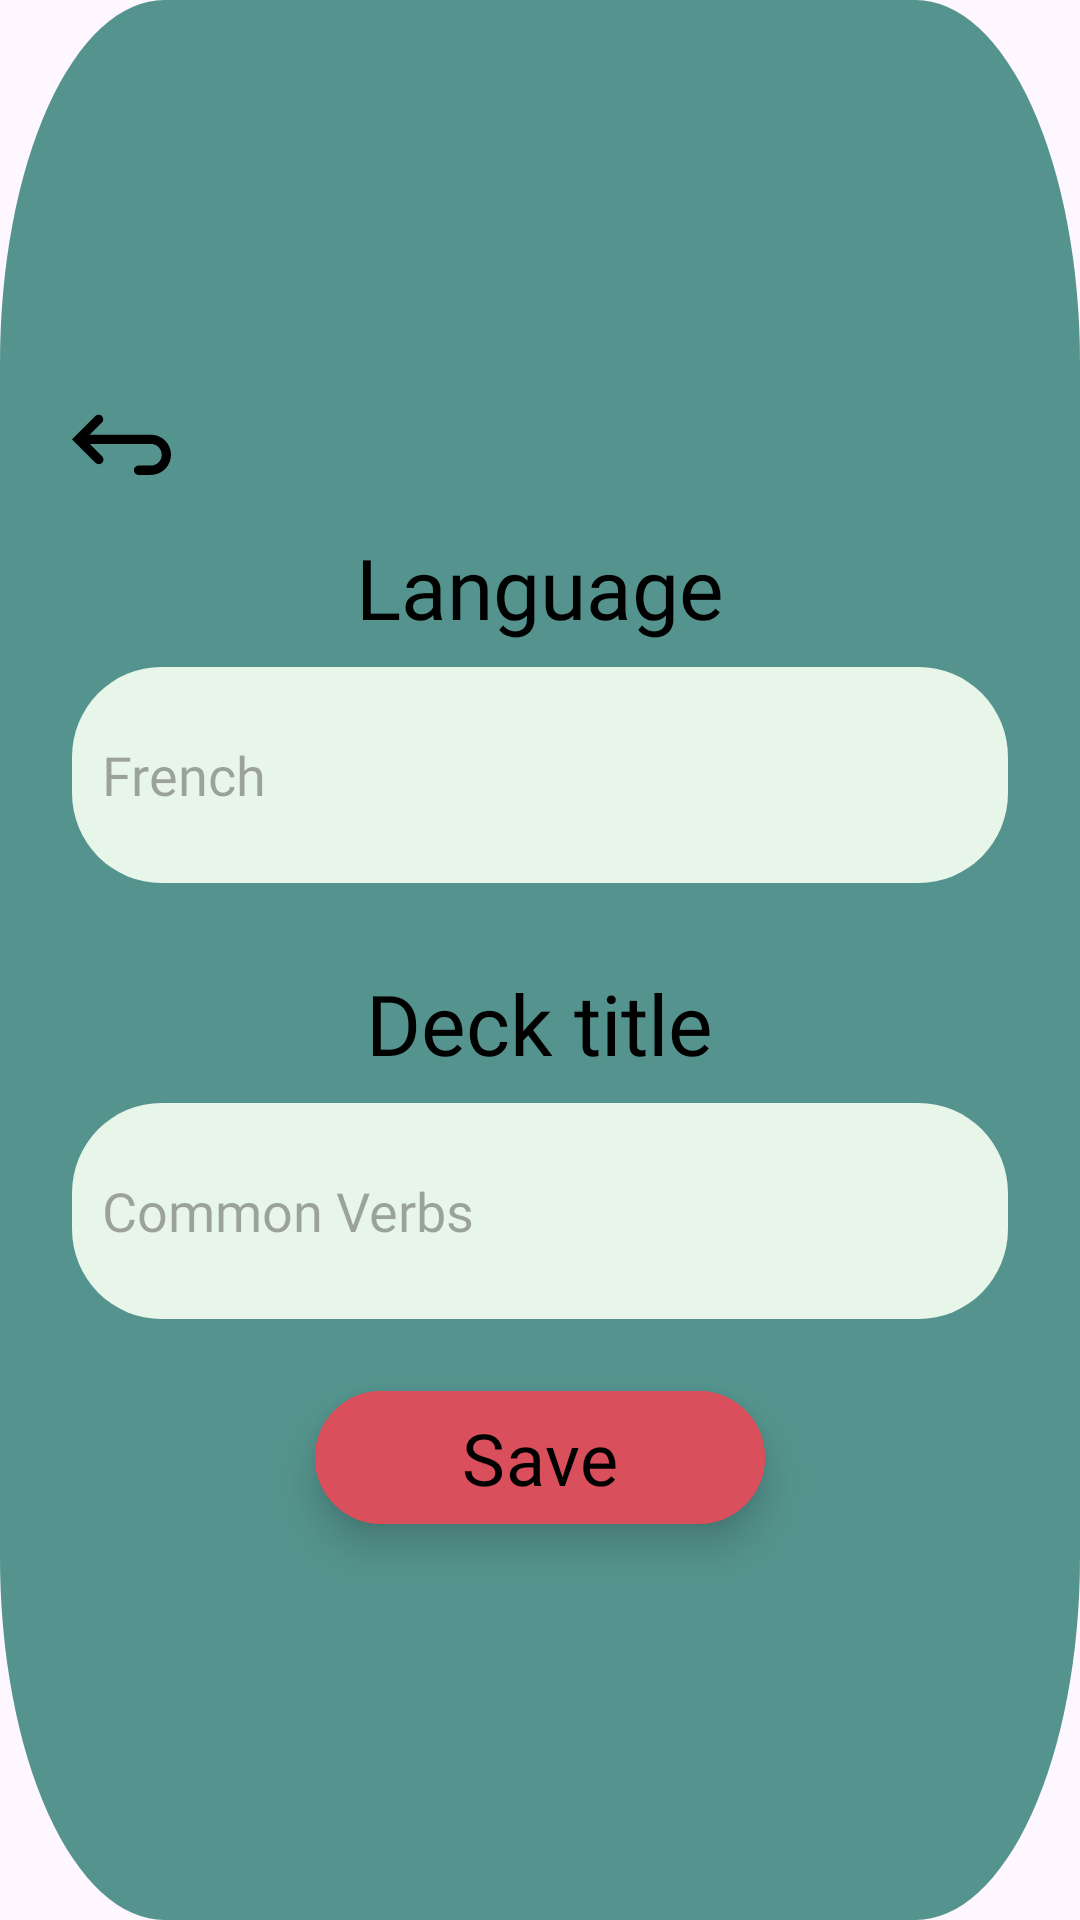

Reconstruct the res/layout file that produces this screen, plus the resources it refers to.
<!-- AndroidManifest.xml: application theme Theme.LicentFront -->
<!-- res/layout/dialog_add_deck.xml -->
<LinearLayout xmlns:android="http://schemas.android.com/apk/res/android"
    android:layout_width="match_parent"
    android:layout_height="wrap_content"
    android:background="@drawable/dialog"
    android:orientation="vertical"
    android:padding="24dp"
    android:gravity="center"
    android:layout_gravity="center">

    <ImageView
        android:id="@+id/dialog_back"
        android:layout_width="33dp"
        android:layout_height="41dp"
        android:layout_gravity="start"
        android:layout_marginBottom="8dp"
        android:src="@drawable/back" />

    <TextView
        android:layout_width="wrap_content"
        android:layout_height="wrap_content"
        android:text="Language"
        android:fontFamily="@font/istokweb_italic"
        android:textSize="28sp"
        android:textColor="@color/black"
        android:gravity="center" />

    <EditText
        android:id="@+id/edit_language"
        android:layout_width="match_parent"
        android:layout_height="wrap_content"
        android:background="@drawable/input_dialog"
        android:layout_marginTop="8dp"
        android:padding="10dp"
        android:inputType="text"
        android:textColor="@color/black"
        android:fontFamily="@font/istokweb_italic"
        android:hint="French" />

    <TextView
        android:layout_width="wrap_content"
        android:layout_height="wrap_content"
        android:text="Deck title"
        android:textSize="28sp"
        android:fontFamily="@font/istokweb_italic"
        android:gravity="center"
        android:textColor="@color/black"
        android:layout_marginTop="28dp" />

    <EditText
        android:id="@+id/edit_title"
        android:layout_width="match_parent"
        android:layout_height="wrap_content"
        android:background="@drawable/input_dialog"
        android:layout_marginTop="8dp"
        android:padding="10dp"
        android:inputType="text"
        android:textColor="@color/black"
        android:fontFamily="@font/istokweb_italic"
        android:hint="Common Verbs" />

    <com.google.android.material.button.MaterialButton
        android:id="@+id/btn_save"
        android:layout_width="150dp"
        android:layout_height="wrap_content"
        android:layout_gravity="center"
        android:layout_marginTop="20dp"
        android:backgroundTint="#D94F5C"
        android:paddingLeft="30dp"
        android:paddingRight="30dp"
        android:elevation="28dp"
        android:translationZ="8dp"
        android:fontFamily="@font/istokweb_bold"
        android:text="Save"
        android:textSize="24dp"
        android:textColor="@color/black" />
</LinearLayout>
<!-- resources referenced by this layout -->
<resources>
  <color name="black">#FF000000</color>
  <!-- drawable back (drawable) -->
  <vector xmlns:android="http://schemas.android.com/apk/res/android"
      android:width="51dp"
      android:height="51dp"
      android:viewportWidth="51"
      android:viewportHeight="51">
    <path
        android:pathData="M9.148,24.703L15.427,30.983C15.662,31.201 15.851,31.465 15.981,31.758C16.112,32.052 16.182,32.368 16.188,32.689C16.194,33.01 16.135,33.329 16.014,33.627C15.894,33.924 15.715,34.195 15.488,34.422C15.261,34.649 14.991,34.828 14.693,34.948C14.395,35.068 14.077,35.127 13.756,35.122C13.435,35.116 13.118,35.046 12.825,34.915C12.531,34.785 12.268,34.596 12.049,34.361L1.689,24.002L0,22.313L1.689,20.623L12.049,10.264C12.502,9.841 13.101,9.612 13.721,9.623C14.34,9.633 14.931,9.884 15.369,10.322C15.807,10.76 16.058,11.351 16.069,11.971C16.08,12.59 15.85,13.189 15.427,13.642L9.148,19.922H40.641C43.388,19.922 46.023,21.013 47.966,22.956C49.909,24.899 51,27.534 51,30.281C51,33.029 49.909,35.664 47.966,37.606C46.023,39.549 43.388,40.641 40.641,40.641H34.266C33.632,40.641 33.023,40.389 32.575,39.94C32.127,39.492 31.875,38.884 31.875,38.25C31.875,37.616 32.127,37.008 32.575,36.56C33.023,36.111 33.632,35.859 34.266,35.859H40.641C42.12,35.859 43.539,35.272 44.585,34.226C45.631,33.18 46.219,31.761 46.219,30.281C46.219,28.802 45.631,27.383 44.585,26.337C43.539,25.291 42.12,24.703 40.641,24.703H9.148Z"
        android:fillColor="#000000"
        android:fillType="evenOdd"/>
  </vector>
  <!-- drawable dialog (drawable) -->
  <vector xmlns:android="http://schemas.android.com/apk/res/android"
      android:width="584dp"
      android:height="471dp"
      android:viewportWidth="584"
      android:viewportHeight="471">
    <path
        android:pathData="M89,0L495,0A89,89 0,0 1,584 89L584,382A89,89 0,0 1,495 471L89,471A89,89 0,0 1,0 382L0,89A89,89 0,0 1,89 0z"
        android:fillColor="#55948E"/>
  </vector>
  <!-- drawable input_dialog (drawable) -->
  <vector xmlns:android="http://schemas.android.com/apk/res/android"
      android:width="314dp"
      android:height="72dp"
      android:viewportWidth="314"
      android:viewportHeight="72">
    <path
        android:pathData="M30,0L284,0A30,30 0,0 1,314 30L314,42A30,30 0,0 1,284 72L30,72A30,30 0,0 1,0 42L0,30A30,30 0,0 1,30 0z"
        android:fillColor="#E8F5E9"/>
  </vector>
  <style name="Theme.LicentFront" parent="Base.Theme.LicentFront" />
  <style name="Base.Theme.LicentFront" parent="Theme.Material3.DayNight.NoActionBar">
           <item name="colorPrimary">@color/dark_green</item>
          <item name="colorControlHighlight">@color/dark_green</item>
          <item name="colorPrimaryContainer">@color/dark_green</item>
      </style>
  <color name="dark_green">#55948E</color>
</resources>
